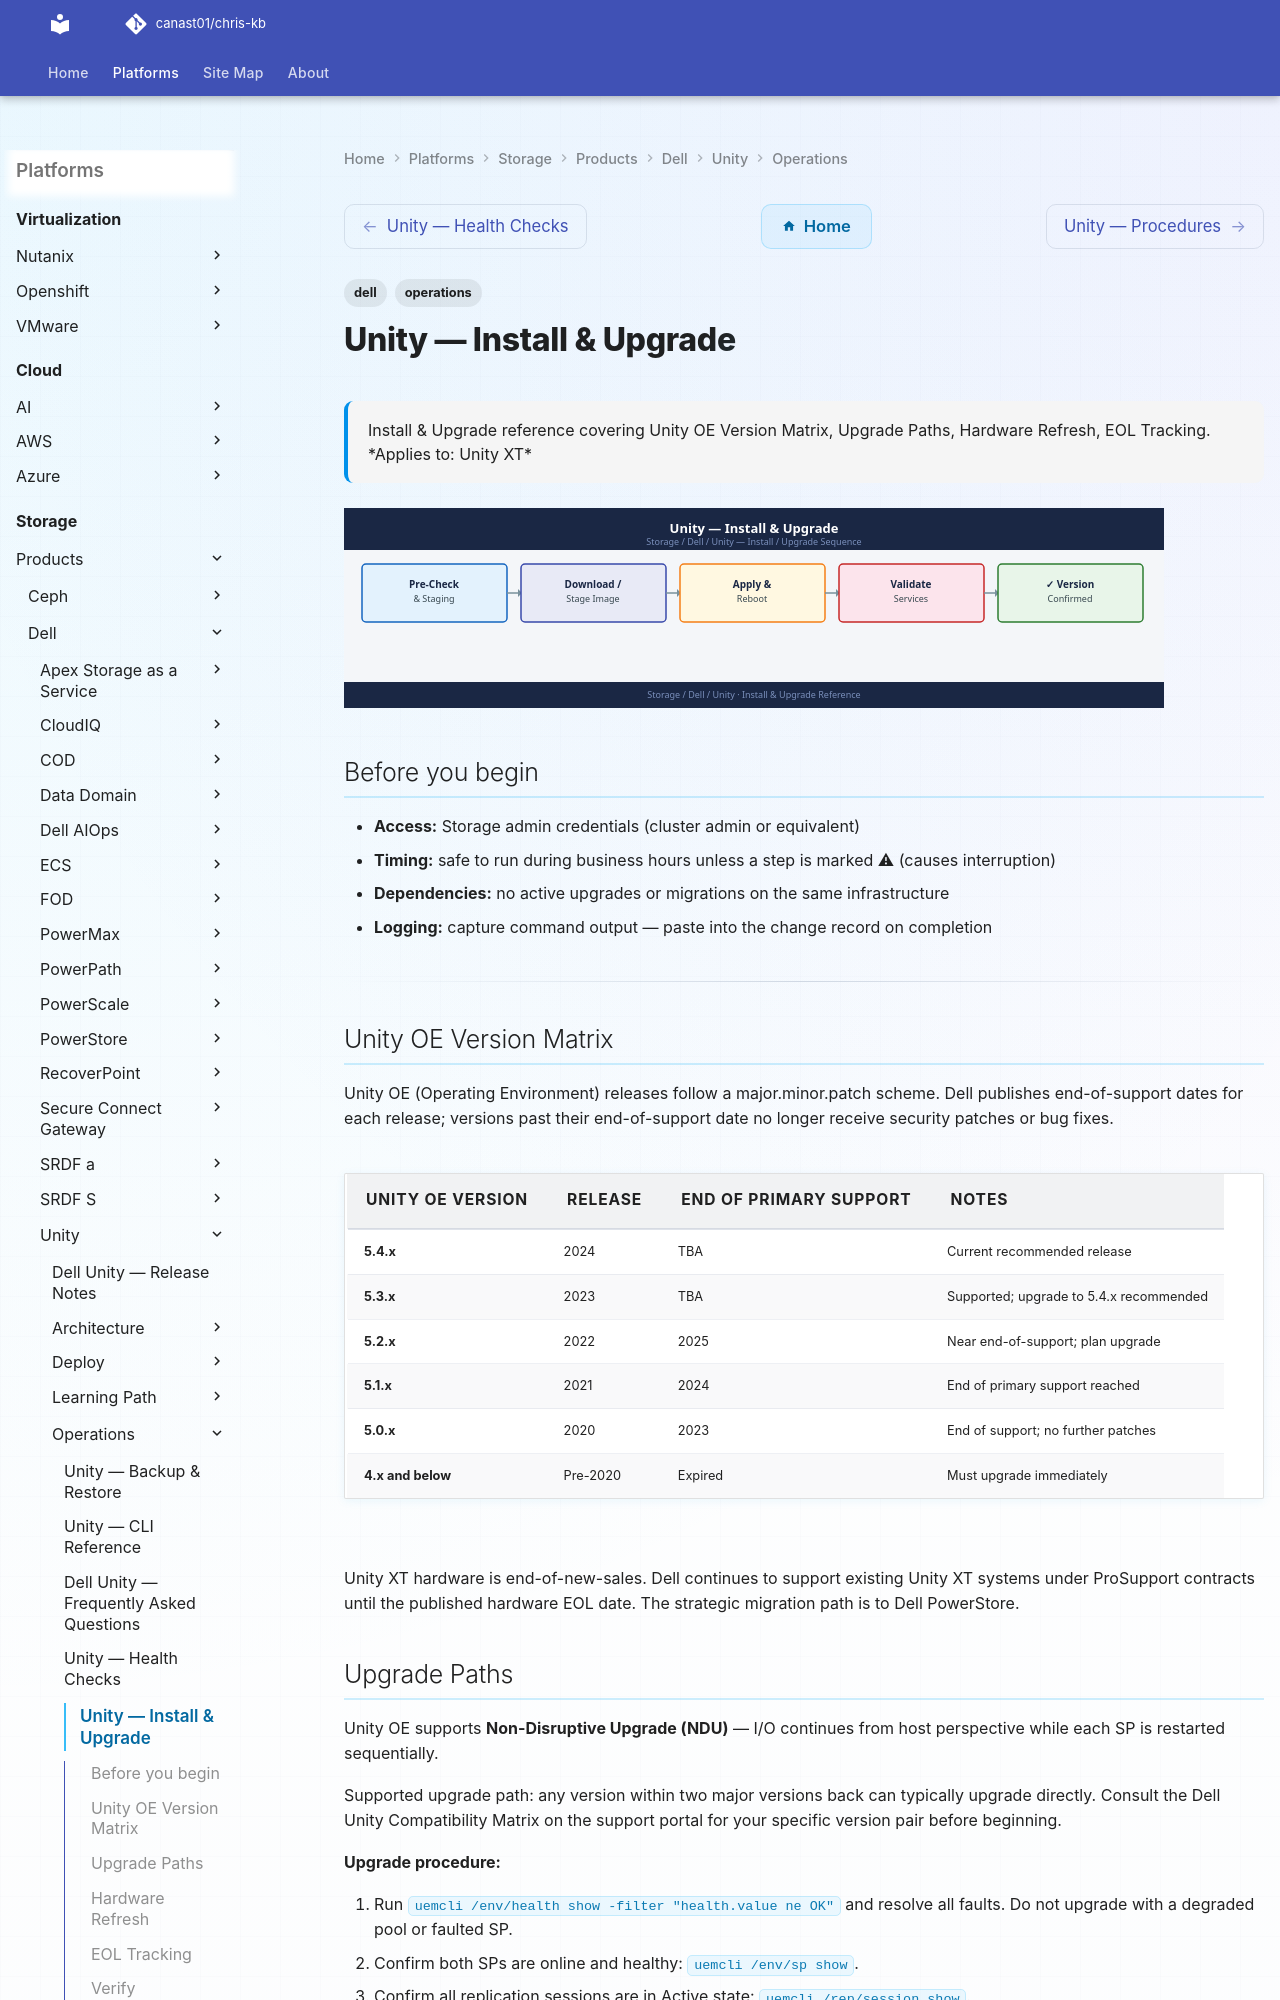

repository: canast01/chris-kb · page: storage/products/dell/unity/operations/install-upgrade/index.html · generator: mkdocs

---
tags:
  - dell
  - operations
description: "Install & Upgrade reference covering Unity OE Version Matrix, Upgrade Paths, Hardware Refresh, EOL Tracking."
---
# Unity — Install & Upgrade

<div class="kb-summary">
Install & Upgrade reference covering Unity OE Version Matrix, Upgrade Paths, Hardware Refresh, EOL Tracking.

*Applies to: Unity XT*
</div>
![Unity — Install & Upgrade](../../../../../assets/storage-dell-unity-operations-install-upgrade.svg)

## Before you begin

- **Access:** Storage admin credentials (cluster admin or equivalent)
- **Timing:** safe to run during business hours unless a step is marked ⚠ (causes interruption)
- **Dependencies:** no active upgrades or migrations on the same infrastructure
- **Logging:** capture command output — paste into the change record on completion

---

## Unity OE Version Matrix

Unity OE (Operating Environment) releases follow a major.minor.patch scheme. Dell publishes end-of-support dates for each release; versions past their end-of-support date no longer receive security patches or bug fixes.

| Unity OE Version | Release | End of Primary Support | Notes |
|---|---|---|---|
| 5.4.x | 2024 | TBA | Current recommended release |
| 5.3.x | 2023 | TBA | Supported; upgrade to 5.4.x recommended |
| 5.2.x | 2022 | 2025 | Near end-of-support; plan upgrade |
| 5.1.x | 2021 | 2024 | End of primary support reached |
| 5.0.x | 2020 | 2023 | End of support; no further patches |
| 4.x and below | Pre-2020 | Expired | Must upgrade immediately |

Unity XT hardware is end-of-new-sales. Dell continues to support existing Unity XT systems under ProSupport contracts until the published hardware EOL date. The strategic migration path is to Dell PowerStore.
